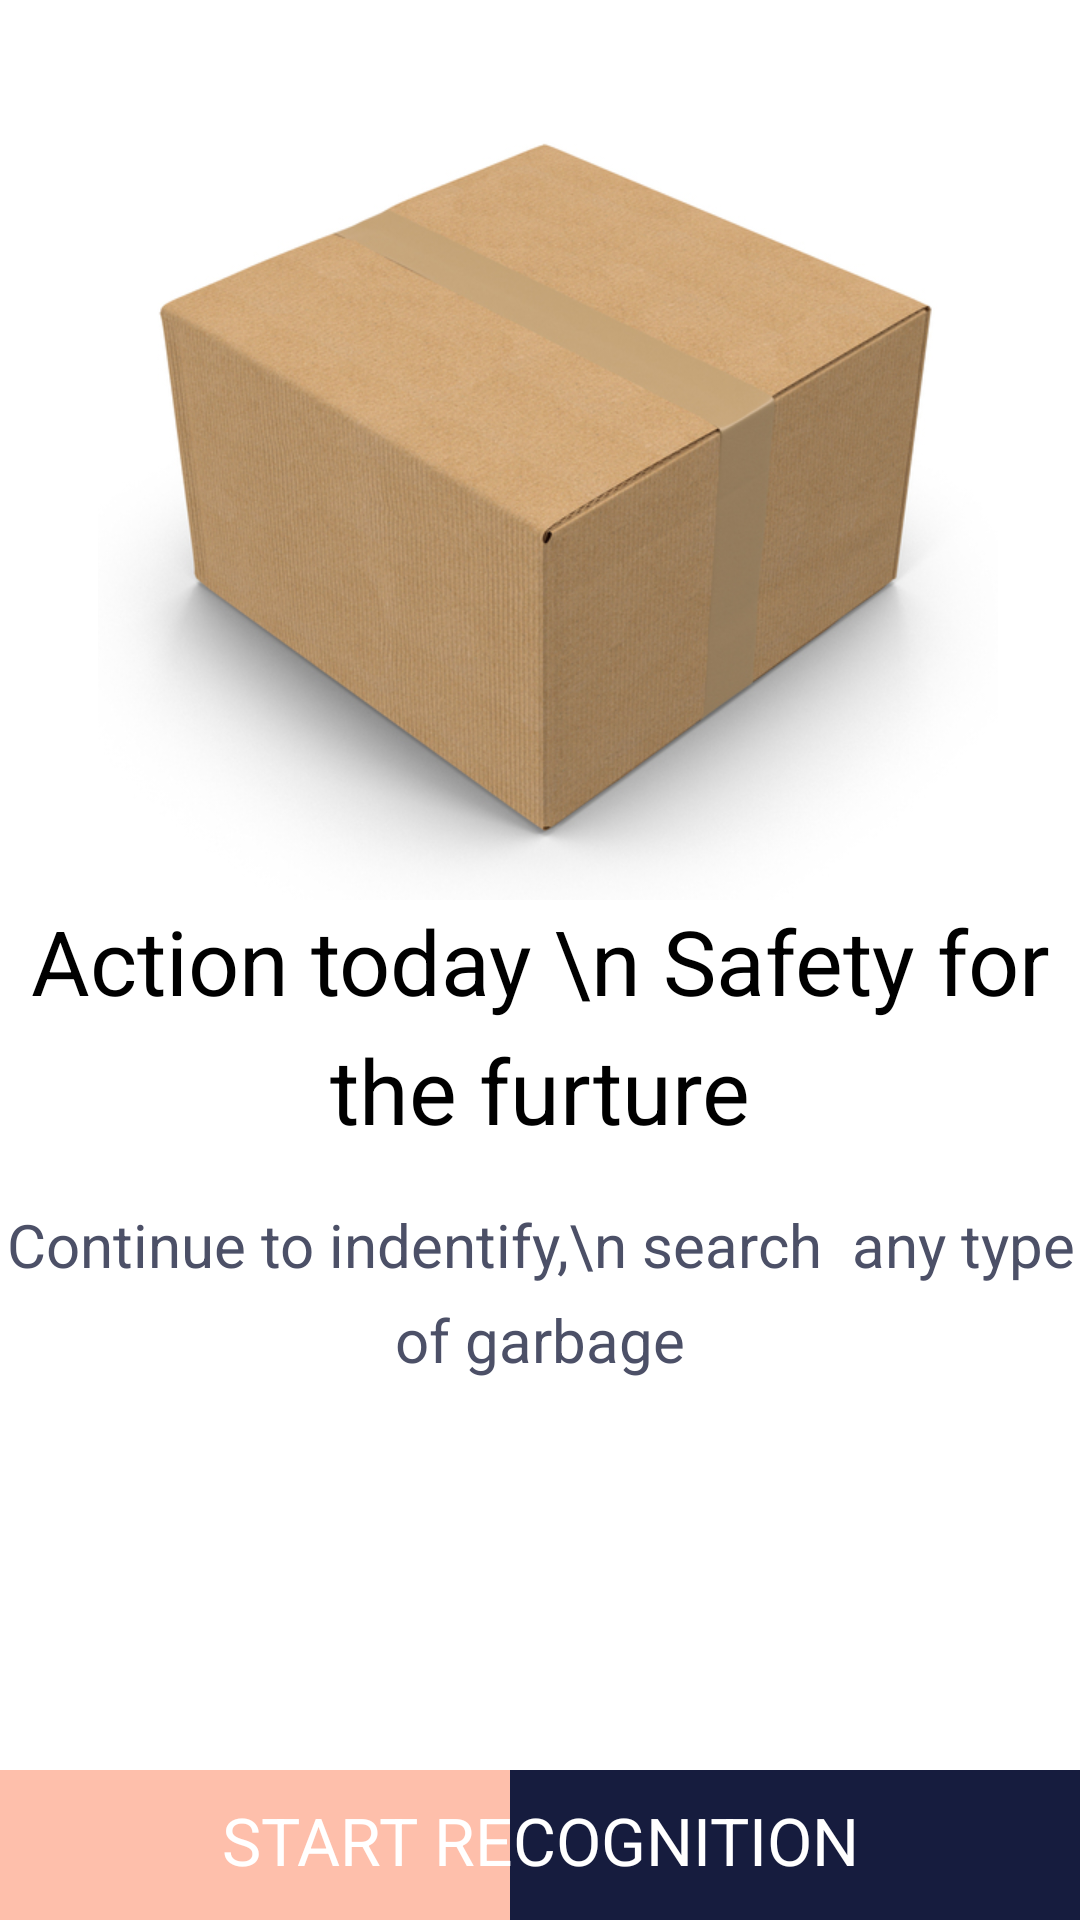

Write the Android layout XML for this screen, with the resource values it uses.
<!-- AndroidManifest.xml: application theme AppTheme -->
<!-- res/layout/activity_main.xml -->
<?xml version="1.0" encoding="utf-8"?>
<androidx.constraintlayout.widget.ConstraintLayout xmlns:android="http://schemas.android.com/apk/res/android"
    xmlns:app="http://schemas.android.com/apk/res-auto"
    xmlns:tools="http://schemas.android.com/tools"
    android:layout_width="match_parent"
    android:layout_height="match_parent"
    android:background="#FFFFFF"
    tools:context=".MainActivity">

    <ImageView
        android:id="@+id/imgpage"
        android:layout_width="365dp"
        android:layout_height="300dp"
        android:src="@drawable/cardboard_sample"
        app:layout_constraintStart_toStartOf="parent"
        app:layout_constraintTop_toTopOf="parent" />

    <TextView
        android:id="@+id/titlepage"
        android:layout_width="wrap_content"
        android:layout_height="wrap_content"
        android:layout_marginStart="8dp"
        android:layout_marginEnd="8dp"
        android:lineSpacingExtra="8dp"
        android:text="Action today \n Safety for the furture"
        android:textAlignment="center"
        android:textColor="#000000"
        android:textSize="30sp"
        app:layout_constraintEnd_toEndOf="parent"
        app:layout_constraintStart_toStartOf="parent"
        app:layout_constraintTop_toBottomOf="@+id/imgpage" />

    <TextView
        android:id="@+id/subtitlepage"
        android:layout_width="wrap_content"
        android:layout_height="wrap_content"
        android:layout_marginStart="8dp"
        android:layout_marginTop="18dp"
        android:layout_marginEnd="8dp"
        android:lineSpacingExtra="8dp"
        android:text="Continue to indentify,\n search  any type of garbage"
        android:textAlignment="center"
        android:textColor="#4C5067"
        android:textSize="20sp"
        app:layout_constraintEnd_toEndOf="parent"
        app:layout_constraintStart_toStartOf="parent"
        app:layout_constraintTop_toBottomOf="@+id/titlepage" />

    <View
        android:id="@+id/bgprogress"
        android:layout_width="match_parent"
        android:layout_height="50dp"
        android:layout_marginBottom="0dp"
        android:background="#161C3E"
        app:layout_constraintBottom_toBottomOf="parent"
        app:layout_constraintEnd_toEndOf="parent"
        app:layout_constraintStart_toStartOf="parent" />

    <View
        android:id="@+id/bgprogresstop"
        android:layout_width="170dp"
        android:layout_height="50dp"
        android:layout_marginBottom="0dp"
        android:layout_marginStart="0dp"
        android:background="#FEBFAB"
        app:layout_constraintBottom_toBottomOf="parent"
        app:layout_constraintStart_toStartOf="parent"
        android:layout_marginLeft="0dp" />

    <TextView
        android:id="@+id/txtLoad"
        android:layout_width="wrap_content"
        android:layout_height="wrap_content"
        android:layout_marginBottom="12dp"
        android:layout_marginEnd="8dp"
        android:layout_marginStart="8dp"
        android:text="START RECOGNITION"
        android:textAlignment="center"
        android:textColor="#FFFFFF"
        android:textSize="22sp"
        app:layout_constraintBottom_toBottomOf="parent"
        app:layout_constraintEnd_toEndOf="parent"
        app:layout_constraintStart_toStartOf="parent" />

</androidx.constraintlayout.widget.ConstraintLayout>
<!-- resources referenced by this layout -->
<resources>
  <!-- drawable cardboard_sample: jpg bitmap (drawable, 193270 bytes) -->
  <style name="AppTheme" parent="Theme.MaterialComponents.NoActionBar" />
</resources>
